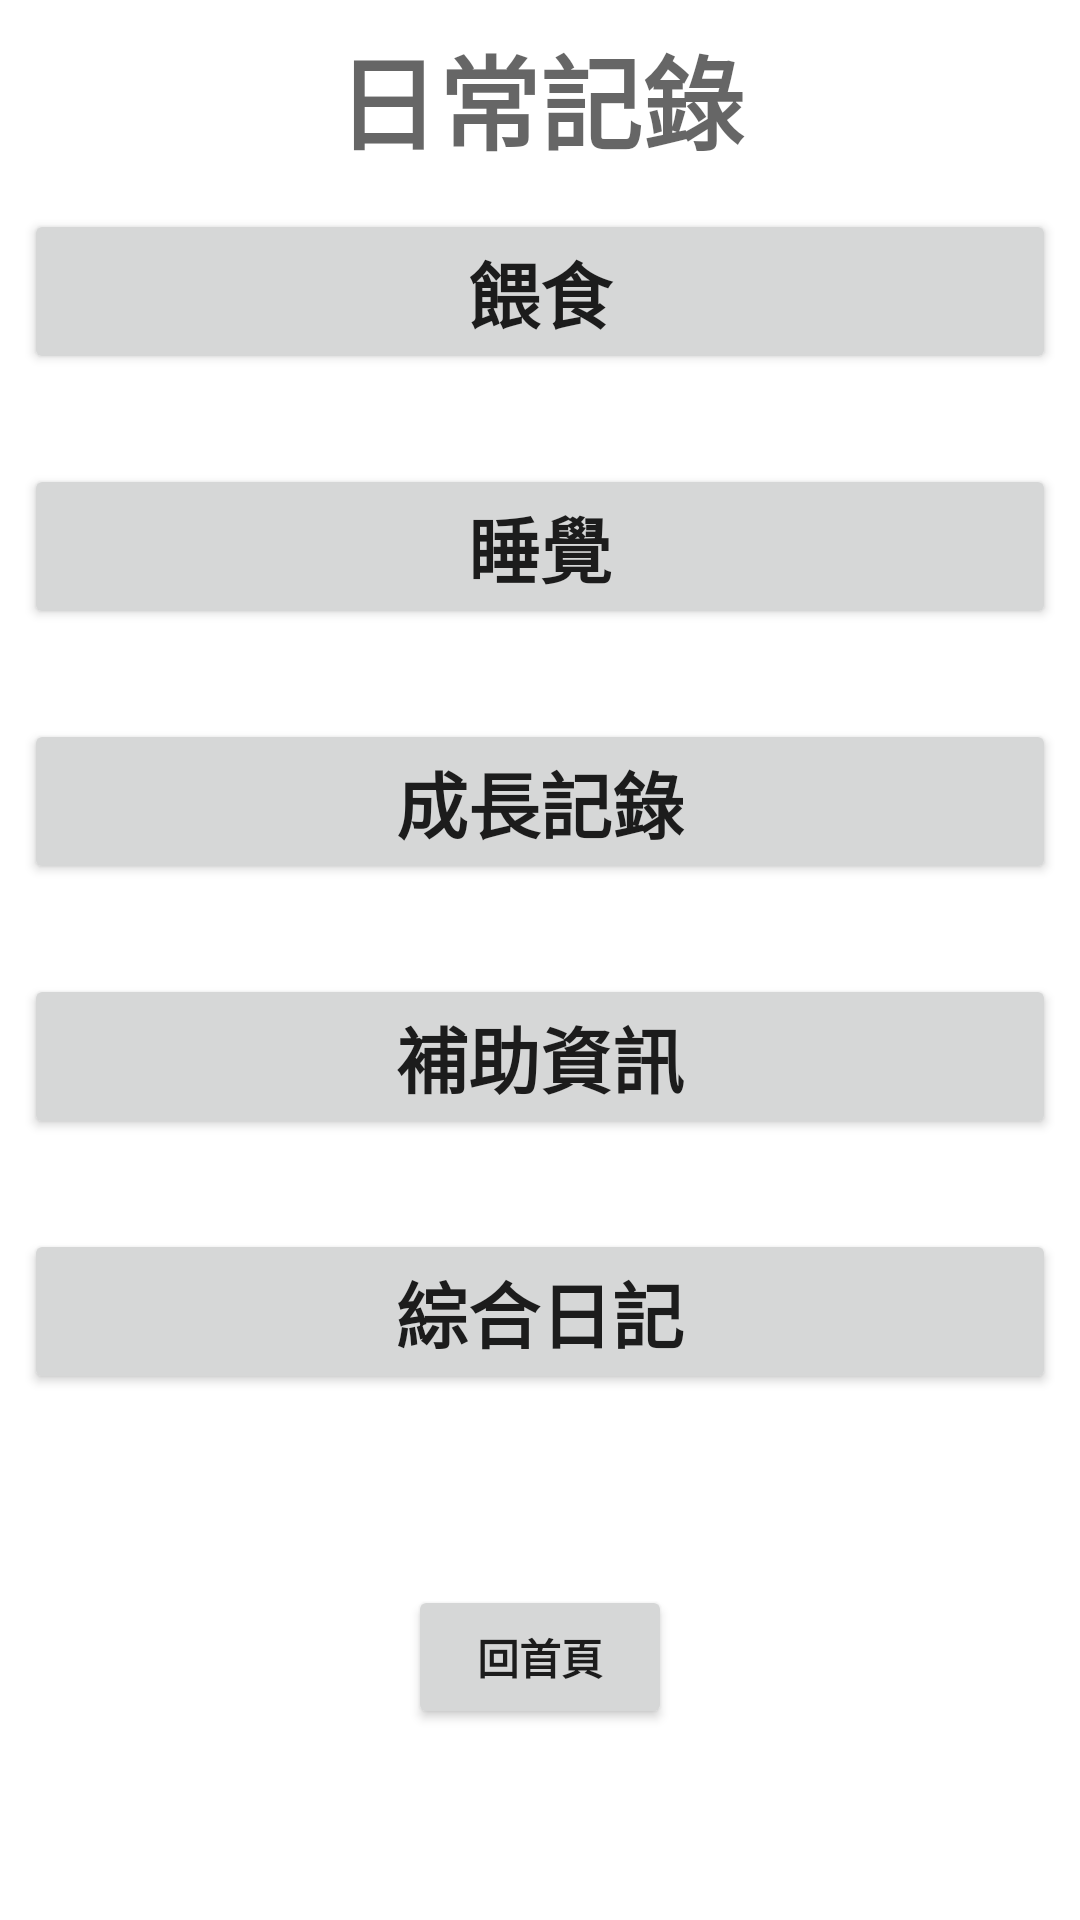

Here is an Android app screen rendered from its layout file. Give the layout XML and the strings, colors and styles it references.
<!-- AndroidManifest.xml: application theme babydiary -->
<!-- res/layout/activity_main2.xml -->
<?xml version="1.0" encoding="utf-8"?>
<android.support.constraint.ConstraintLayout xmlns:android="http://schemas.android.com/apk/res/android"
    xmlns:app="http://schemas.android.com/apk/res-auto"
    xmlns:tools="http://schemas.android.com/tools"
    android:layout_width="match_parent"
    android:layout_height="match_parent"
    tools:context="com.example.student.babydiary.Main2Activity">

    <TextView
        android:id="@+id/textView_supporttitle"
        android:layout_width="0dp"
        android:layout_height="wrap_content"
        android:layout_marginEnd="8dp"
        android:layout_marginStart="8dp"
        android:layout_marginTop="8dp"
        android:text="日常記錄"
        android:textAlignment="center"
        android:textAppearance="@style/TextAppearance.AppCompat.Display1"
        android:textStyle="bold"
        app:layout_constraintEnd_toEndOf="parent"
        app:layout_constraintStart_toStartOf="parent"
        app:layout_constraintTop_toTopOf="parent" />

    <Button
        android:id="@+id/button_eat"
        android:layout_width="0dp"
        android:layout_height="wrap_content"
        android:layout_marginEnd="8dp"
        android:layout_marginStart="8dp"
        android:layout_marginTop="12dp"
        android:onClick="click2"
        android:text="餵食"
        android:textSize="24sp"
        android:textStyle="bold"
        app:layout_constraintEnd_toEndOf="parent"
        app:layout_constraintHorizontal_bias="0.0"
        app:layout_constraintStart_toStartOf="parent"
        app:layout_constraintTop_toBottomOf="@+id/textView_supporttitle" />

    <Button
        android:id="@+id/button_sleep"
        android:layout_width="0dp"
        android:layout_height="wrap_content"
        android:layout_marginEnd="8dp"
        android:layout_marginStart="8dp"
        android:layout_marginTop="30dp"
        android:onClick="click3"
        android:text="睡覺"
        android:textSize="24sp"
        android:textStyle="bold"
        app:layout_constraintEnd_toEndOf="parent"
        app:layout_constraintHorizontal_bias="0.0"
        app:layout_constraintStart_toStartOf="parent"
        app:layout_constraintTop_toBottomOf="@+id/button_eat" />

    <Button
        android:id="@+id/button_grow"
        android:layout_width="0dp"
        android:layout_height="wrap_content"
        android:layout_marginEnd="8dp"
        android:layout_marginStart="8dp"
        android:layout_marginTop="30dp"
        android:onClick="click4"
        android:text="成長記錄"
        android:textSize="24sp"
        android:textStyle="bold"
        app:layout_constraintEnd_toEndOf="parent"
        app:layout_constraintHorizontal_bias="0.0"
        app:layout_constraintStart_toStartOf="parent"
        app:layout_constraintTop_toBottomOf="@+id/button_sleep" />

    <Button
        android:id="@+id/button_support"
        android:layout_width="0dp"
        android:layout_height="wrap_content"
        android:layout_marginEnd="8dp"
        android:layout_marginStart="8dp"
        android:layout_marginTop="30dp"
        android:onClick="click5"
        android:text="補助資訊"
        android:textSize="24sp"
        android:textStyle="bold"
        app:layout_constraintEnd_toEndOf="parent"
        app:layout_constraintHorizontal_bias="0.0"
        app:layout_constraintStart_toStartOf="parent"
        app:layout_constraintTop_toBottomOf="@+id/button_grow" />

    <Button
        android:id="@+id/button_history"
        android:layout_width="0dp"
        android:layout_height="wrap_content"
        android:layout_marginEnd="8dp"
        android:layout_marginStart="8dp"
        android:layout_marginTop="30dp"
        android:onClick="click7"
        android:text="綜合日記"
        android:textSize="24sp"
        android:textStyle="bold"
        app:layout_constraintEnd_toEndOf="parent"
        app:layout_constraintStart_toStartOf="parent"
        app:layout_constraintTop_toBottomOf="@+id/button_support" />

    <Button
        android:id="@+id/button_mainpage"
        android:layout_width="wrap_content"
        android:layout_height="wrap_content"
        android:layout_marginBottom="8dp"
        android:layout_marginEnd="8dp"
        android:layout_marginStart="8dp"
        android:layout_marginTop="8dp"
        android:onClick="click6"
        android:text="回首頁"
        android:textStyle="bold"
        app:layout_constraintBottom_toBottomOf="parent"
        app:layout_constraintEnd_toEndOf="parent"
        app:layout_constraintStart_toStartOf="parent"
        app:layout_constraintTop_toBottomOf="@+id/button_history" />
</android.support.constraint.ConstraintLayout>
<!-- resources referenced by this layout -->
<resources>
  <style name="babydiary" parent="AppTheme">
          <item name="android:colorBackground">@android:color/background_light</item>
      </style>
  <style name="AppTheme" parent="Theme.AppCompat.Light.DarkActionBar">
          
          <item name="colorPrimary">@color/colorPrimary</item>
          <item name="colorPrimaryDark">@color/colorPrimaryDark</item>
          <item name="colorAccent">@color/colorAccent</item>
          <item name="android:colorBackground">@android:color/background_light</item>
  
      </style>
  <color name="colorPrimary">#3F51B5</color>
  <color name="colorPrimaryDark">#303F9F</color>
  <color name="colorAccent">#FF4081</color>
</resources>
